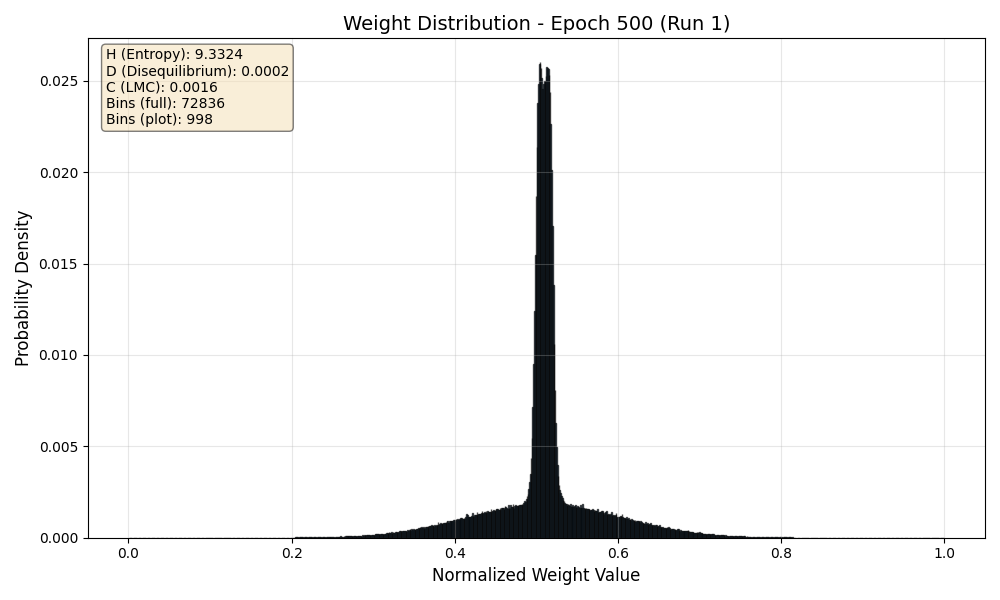

The data file committed next to this chart (first rows):
Bin_Center, Probability
0.000006865, 0.00000003454
0.00002059, 0.0000000001
0.00003432, 0.0000000001
0.00004805, 0.0000000001
0.00006178, 0.0000000001
0.00007551, 0.0000000001
0.00008924, 0.0000000001
0.000103, 0.0000000001
0.0001167, 0.0000000001
0.0001304, 0.0000000001
0.0001442, 0.0000000001
0.0001579, 0.0000000001
0.0001716, 0.0000000001
0.0001853, 0.0000000001
0.0001991, 0.0000000001
0.0002128, 0.0000000001
0.0002265, 0.0000000001
0.0002403, 0.0000000001
0.000254, 0.0000000001
0.0002677, 0.0000000001
0.0002815, 0.0000000001
0.0002952, 0.0000000001
0.0003089, 0.0000000001
0.0003226, 0.0000000001
0.0003364, 0.0000000001
0.0003501, 0.0000000001
0.0003638, 0.0000000001
0.0003776, 0.0000000001
0.0003913, 0.0000000001
0.000405, 0.0000000001
0.0004187, 0.0000000001
0.0004325, 0.0000000001
0.0004462, 0.0000000001
0.0004599, 0.0000000001
0.0004737, 0.0000000001
0.0004874, 0.0000000001
0.0005011, 0.0000000001
0.0005149, 0.0000000001
0.0005286, 0.0000000001
0.0005423, 0.0000000001
0.000556, 0.0000000001
0.0005698, 0.0000000001
0.0005835, 0.0000000001
0.0005972, 0.0000000001
0.000611, 0.0000000001
0.0006247, 0.0000000001
0.0006384, 0.0000000001
0.0006522, 0.0000000001
0.0006659, 0.0000000001
0.0006796, 0.0000000001
0.0006933, 0.0000000001
0.0007071, 0.0000000001
0.0007208, 0.0000000001
0.0007345, 0.0000000001
0.0007483, 0.0000000001
0.000762, 0.0000000001
0.0007757, 0.0000000001
0.0007894, 0.0000000001
0.0008032, 0.0000000001
0.0008169, 0.0000000001
... 72,776 more rows
